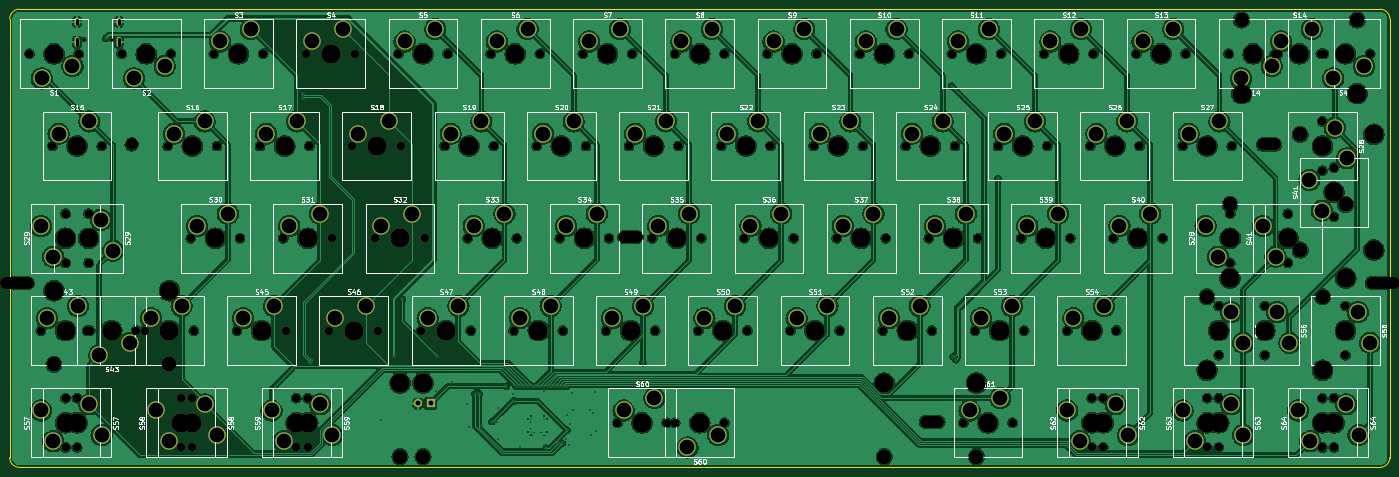
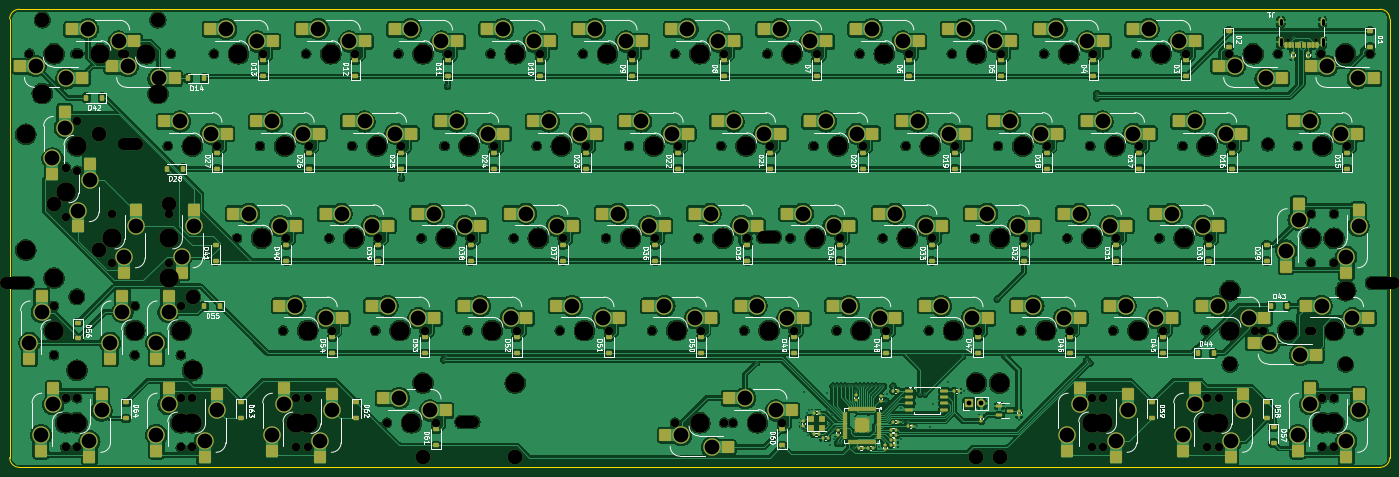
Circuit board: 11 layer files. Board 285.0 x 94.6 mm.
- bottom_copper: PH60_Rev2-B_Cu.gbr (865495 bytes)
- bottom_mask: PH60_Rev2-B_Mask.gbr (30814 bytes)
- paste: PH60_Rev2-B_Paste.gbr (19210 bytes)
- bottom_silk: PH60_Rev2-B_Silkscreen.gbr (146460 bytes)
- outline: PH60_Rev2-Edge_Cuts.gbr (984 bytes)
- top_copper: PH60_Rev2-F_Cu.gbr (716673 bytes)
- top_mask: PH60_Rev2-F_Mask.gbr (14888 bytes)
- paste: PH60_Rev2-F_Paste.gbr (452 bytes)
- top_silk: PH60_Rev2-F_Silkscreen.gbr (180401 bytes)
- drill: PH60_Rev2-NPTH-drl.gbr (10242 bytes)
- drill: PH60_Rev2-PTH-drl.gbr (8347 bytes)

=== bottom_copper: PH60_Rev2-B_Cu.gbr (865495 bytes, source omitted) ===
=== bottom_mask: PH60_Rev2-B_Mask.gbr (30814 bytes, source omitted) ===
=== paste: PH60_Rev2-B_Paste.gbr (19210 bytes, source omitted) ===
=== bottom_silk: PH60_Rev2-B_Silkscreen.gbr (146460 bytes, source omitted) ===
=== outline: PH60_Rev2-Edge_Cuts.gbr ===
%TF.GenerationSoftware,KiCad,Pcbnew,8.0.3*%
%TF.CreationDate,2024-11-28T23:45:42+08:00*%
%TF.ProjectId,PH60_Rev2,50483630-5f52-4657-9632-2e6b69636164,rev?*%
%TF.SameCoordinates,Original*%
%TF.FileFunction,Profile,NP*%
%FSLAX46Y46*%
G04 Gerber Fmt 4.6, Leading zero omitted, Abs format (unit mm)*
G04 Created by KiCad (PCBNEW 8.0.3) date 2024-11-28 23:45:42*
%MOMM*%
%LPD*%
G01*
G04 APERTURE LIST*
%TA.AperFunction,Profile*%
%ADD10C,0.050000*%
%TD*%
G04 APERTURE END LIST*
D10*
X28950000Y-30900000D02*
X28950000Y-121500000D01*
X30950000Y-123500000D02*
G75*
G02*
X28950000Y-121500000I0J2000000D01*
G01*
X311950000Y-28900000D02*
G75*
G02*
X313950000Y-30900000I0J-2000000D01*
G01*
X311950000Y-28900000D02*
X30950000Y-28900000D01*
X28950000Y-30900000D02*
G75*
G02*
X30950000Y-28900000I2000000J0D01*
G01*
X313950000Y-121500000D02*
G75*
G02*
X311950000Y-123500000I-2000000J0D01*
G01*
X30950000Y-123500000D02*
X311950000Y-123500000D01*
X313950000Y-121500000D02*
X313950000Y-30900000D01*
M02*

=== top_copper: PH60_Rev2-F_Cu.gbr (716673 bytes, source omitted) ===
=== top_mask: PH60_Rev2-F_Mask.gbr (14888 bytes, source omitted) ===
=== paste: PH60_Rev2-F_Paste.gbr ===
%TF.GenerationSoftware,KiCad,Pcbnew,8.0.3*%
%TF.CreationDate,2024-11-28T23:45:42+08:00*%
%TF.ProjectId,PH60_Rev2,50483630-5f52-4657-9632-2e6b69636164,rev?*%
%TF.SameCoordinates,Original*%
%TF.FileFunction,Paste,Top*%
%TF.FilePolarity,Positive*%
%FSLAX46Y46*%
G04 Gerber Fmt 4.6, Leading zero omitted, Abs format (unit mm)*
G04 Created by KiCad (PCBNEW 8.0.3) date 2024-11-28 23:45:42*
%MOMM*%
%LPD*%
G01*
G04 APERTURE LIST*
G04 APERTURE END LIST*
M02*

=== top_silk: PH60_Rev2-F_Silkscreen.gbr (180401 bytes, source omitted) ===
=== drill: PH60_Rev2-NPTH-drl.gbr (10242 bytes, source omitted) ===
=== drill: PH60_Rev2-PTH-drl.gbr (8347 bytes, source omitted) ===
